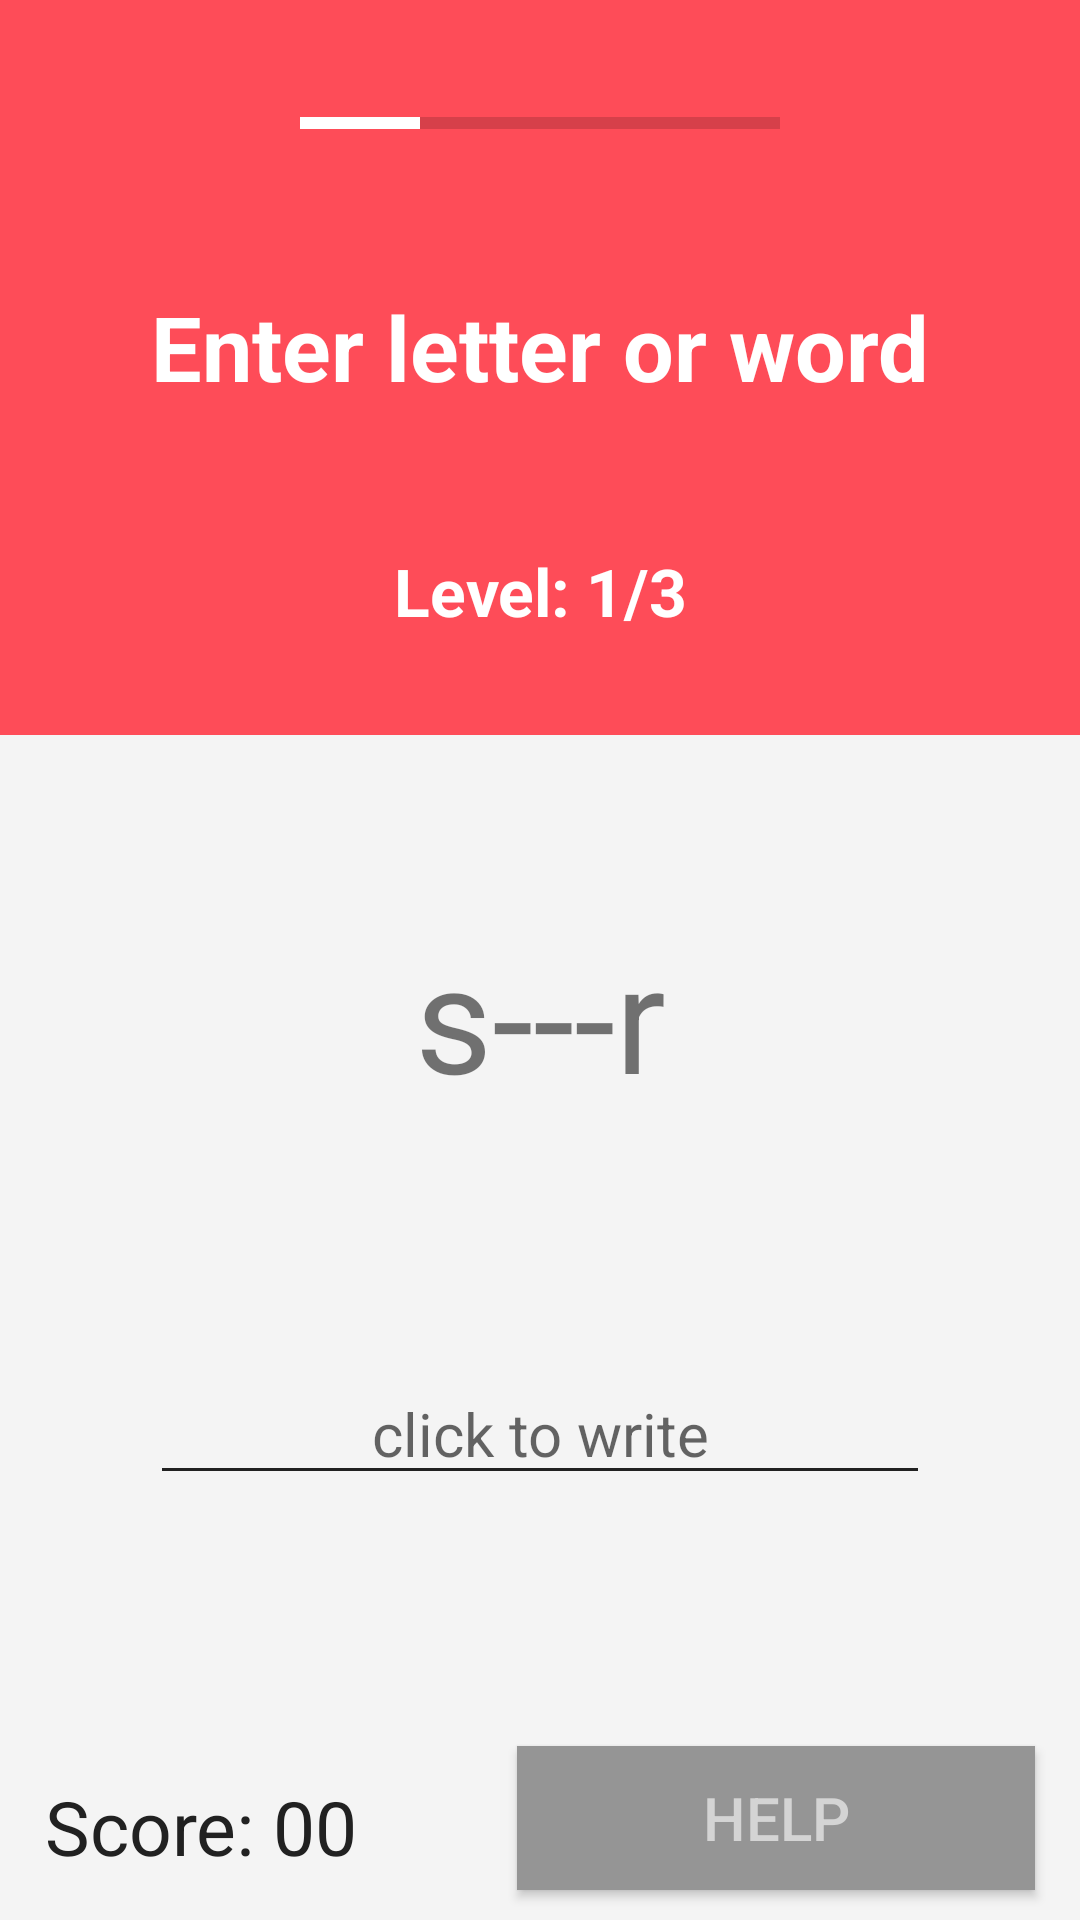

Produce the Android XML layout that renders to this screen, including the resource entries it uses.
<!-- AndroidManifest.xml: activity theme soloTheme -->
<!-- res/layout/activity_solo.xml -->
<?xml version="1.0" encoding="utf-8"?>


<FrameLayout xmlns:android="http://schemas.android.com/apk/res/android"
    xmlns:tools="http://schemas.android.com/tools"
    android:layout_width="match_parent"
    android:layout_height="match_parent"
    android:background="#F4F4F4"
    android:orientation="vertical">

    <LinearLayout
        android:id="@+id/blueLayout"
        android:layout_width="match_parent"
        android:layout_height="match_parent"
        android:background="#277555"
        android:orientation="vertical"
        android:weightSum="2">

        <LinearLayout
            android:layout_width="match_parent"
            android:layout_height="0dp"
            android:layout_weight="1"
            android:background="#FE4C58"
            android:orientation="vertical"
            android:weightSum="3">

            <ProgressBar
                android:id="@+id/progressBar"
                style="?android:attr/progressBarStyleHorizontal"
                android:layout_width="match_parent"
                android:layout_height="wrap_content"
                android:layout_weight="1"
                android:indeterminate="false"
                android:max="100"
                android:paddingLeft="100dp"
                android:paddingRight="100dp"
                android:progress="25"
                android:progressTint="@android:color/background_light"
                android:visibility="visible"
                tools:visibility="visible" />

            <TextView
                android:layout_width="match_parent"
                android:layout_height="0dp"
                android:layout_gravity="center"
                android:layout_weight="1"
                android:gravity="center"
                android:text="Enter letter or word"
                android:textColor="#FFFFFF"
                android:textSize="30sp"
                android:textStyle="bold" />

            <TextView
                android:layout_width="wrap_content"
                android:layout_height="wrap_content"
                android:layout_gravity="center"
                android:layout_weight="1"
                android:gravity="center"
                android:text="Level: 1/3"
                android:textColor="#FFFFFF"
                android:textSize="22sp"
                android:textStyle="bold" />
        </LinearLayout>

        <LinearLayout
            android:layout_width="match_parent"
            android:layout_height="150dp"
            android:layout_weight="1"
            android:background="#F4F4F4"
            android:orientation="vertical"
            android:weightSum="3">

            <TextView
                android:id="@+id/wordText"
                android:layout_width="match_parent"
                android:layout_height="0dp"
                android:layout_weight="1"
                android:gravity="bottom|center"
                android:text="s---r"
                android:textSize="50sp" />

            <EditText
                android:id="@+id/textField"
                android:layout_width="match_parent"
                android:layout_height="0dp"
                android:layout_marginEnd="50dp"
                android:layout_marginStart="50dp"
                android:layout_weight="1"
                android:backgroundTint="#212121"
                android:gravity="center|bottom"
                android:hint="click to write"
                android:inputType="text"
                android:textSize="20sp" />

            <LinearLayout
                android:layout_width="match_parent"
                android:layout_height="0dp"
                android:layout_marginTop="15dp"
                android:layout_weight="1"
                android:orientation="horizontal"
                android:weightSum="2">

                <TextView
                    android:id="@+id/scoreText"
                    android:layout_width="0dp"
                    android:layout_height="wrap_content"
                    android:layout_gravity="bottom|start"
                    android:layout_weight="1"
                    android:gravity="center_vertical"
                    android:paddingLeft="15dp"
                    android:text="Score: 00"
                    android:textColor="#212121"
                    android:textSize="25sp" />

                <Button
                    android:id="@+id/help"
                    android:layout_width="0dp"
                    android:layout_height="wrap_content"
                    android:layout_gravity="bottom|end"
                    android:layout_marginBottom="5dp"
                    android:layout_marginEnd="15dp"
                    android:layout_weight="1"
                    android:background="#959595"
                    android:text="Help"
                    android:textColor="#D4D4D4"
                    android:textSize="20sp" />
            </LinearLayout>
        </LinearLayout>
    </LinearLayout>

    
</FrameLayout>
<!-- resources referenced by this layout -->
<resources>
  <!-- drawable roundedbutton (drawable) -->
  <?xml version="1.0" encoding="utf-8"?>
  
  
  <shape xmlns:android="http://schemas.android.com/apk/res/android"
      android:shape="rectangle">
      <solid android:color="#FFFFFF" />
      <corners
          android:radius="35dp" />
      <stroke android:width="2dp" android:color="#BDBDBD"/>
      <gradient android:startColor="#FFFFFF" android:endColor="#F5F5F5" android:angle="270"/>
  </shape>
  <style name="soloTheme" parent="Theme.AppCompat.Light.DarkActionBar">
          <item name="colorPrimary">#FE4C58</item>
          <item name="colorPrimaryDark">#C4002F</item>
          <item name="colorAccent">#212121</item>
      </style>
</resources>
